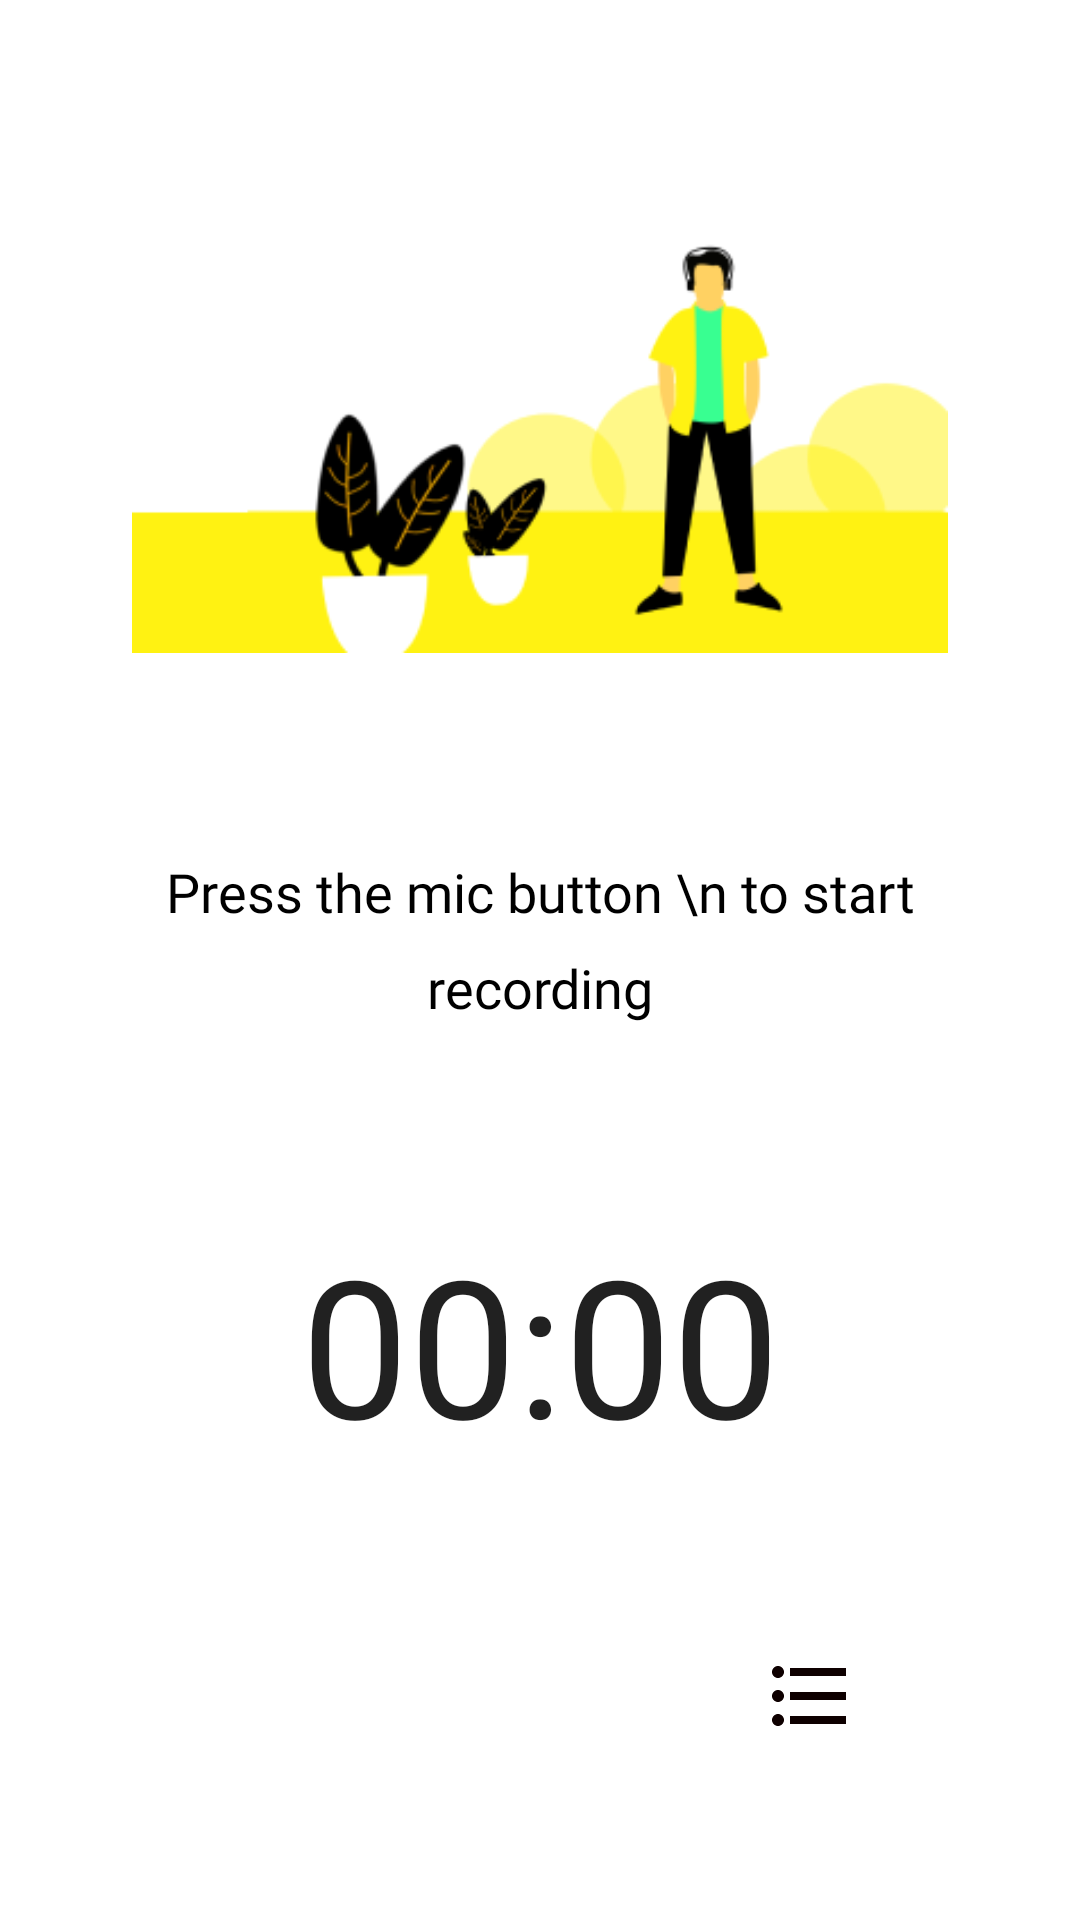

Android layout source for this screen:
<!-- AndroidManifest.xml: application theme Theme.Unikapodcast -->
<!-- res/layout/fragment_record.xml -->
<?xml version="1.0" encoding="utf-8"?>
<androidx.constraintlayout.widget.ConstraintLayout xmlns:android="http://schemas.android.com/apk/res/android"
    xmlns:tools="http://schemas.android.com/tools"
    android:layout_width="match_parent"
    android:layout_height="match_parent"
    android:background="@color/white"
    xmlns:app="http://schemas.android.com/apk/res-auto"
    tools:context=".RecordFragment">

    <ImageView
        android:id="@+id/record_header_image"
        android:layout_width="272dp"
        android:layout_height="157dp"
        android:src="@drawable/vorang"
        app:layout_constraintEnd_toEndOf="parent"
        app:layout_constraintStart_toStartOf="parent"
        app:layout_constraintTop_toTopOf="parent"
        android:layout_marginTop="64dp"/>

    <TextView
        android:id="@+id/record_filename"
        android:layout_width="0dp"
        android:layout_height="wrap_content"
        android:layout_marginStart="32dp"
        android:layout_marginTop="64dp"
        android:layout_marginEnd="32dp"
        android:fontFamily="@font/open_sans_semibold"
        android:lineHeight="32dp"
        android:text="Press the mic button \n to start recording"
        android:textAlignment="center"
        android:textColor="@color/black"
        android:textSize="18sp"
        app:layout_constraintEnd_toEndOf="parent"
        app:layout_constraintStart_toStartOf="parent"
        app:layout_constraintTop_toBottomOf="@id/record_header_image" />

    <Chronometer
        android:id="@+id/record_timer"
        android:layout_width="wrap_content"
        android:layout_height="wrap_content"
        android:layout_marginTop="64dp"
        android:fontFamily="@font/open_sans_light"
        android:textSize="64sp"
        app:layout_constraintEnd_toEndOf="parent"
        app:layout_constraintStart_toStartOf="parent"
        app:layout_constraintTop_toBottomOf="@id/record_filename"/>

    <ImageButton
        android:id="@+id/record_btn"
        android:layout_width="wrap_content"
        android:layout_height="wrap_content"
        android:background="@color/white"
        android:src="@mipmap/recordstp"
        app:layout_constraintBottom_toBottomOf="@id/record_timer"
        app:layout_constraintEnd_toEndOf="parent"
        app:layout_constraintStart_toStartOf="parent"
        app:layout_constraintTop_toBottomOf="parent" />
    <ImageButton
        android:id="@+id/record_list_btn"
        android:background="@color/white"
        android:layout_width="wrap_content"
        android:layout_height="wrap_content"
       android:padding="16dp"
        android:src="@drawable/audio_list"
        app:layout_constraintBottom_toBottomOf="@id/record_btn"
        app:layout_constraintEnd_toEndOf="parent"
        app:layout_constraintStart_toEndOf="@id/record_btn"
        app:layout_constraintTop_toTopOf="@id/record_btn" />

</androidx.constraintlayout.widget.ConstraintLayout>
<!-- resources referenced by this layout -->
<resources>
  <color name="black">#FF000000</color>
  <color name="white">#FFFFFFFF</color>
  <!-- drawable audio_list (drawable) -->
  <vector android:autoMirrored="true" android:height="32dp"
      android:tint="#0E0000" android:viewportHeight="24"
      android:viewportWidth="24" android:width="32dp" xmlns:android="http://schemas.android.com/apk/res/android">
      <path android:fillColor="@android:color/white" android:pathData="M4,10.5c-0.83,0 -1.5,0.67 -1.5,1.5s0.67,1.5 1.5,1.5 1.5,-0.67 1.5,-1.5 -0.67,-1.5 -1.5,-1.5zM4,4.5c-0.83,0 -1.5,0.67 -1.5,1.5S3.17,7.5 4,7.5 5.5,6.83 5.5,6 4.83,4.5 4,4.5zM4,16.5c-0.83,0 -1.5,0.68 -1.5,1.5s0.68,1.5 1.5,1.5 1.5,-0.68 1.5,-1.5 -0.67,-1.5 -1.5,-1.5zM7,19h14v-2L7,17v2zM7,13h14v-2L7,11v2zM7,5v2h14L21,5L7,5z"/>
  </vector>
  <!-- drawable vorang: png bitmap (drawable, 16032 bytes) -->
  <!-- mipmap recordstp: png bitmap (drawable, 5677 bytes) -->
  <style name="Theme.Unikapodcast" parent="Theme.AppCompat.Light.NoActionBar">
          
          <item name="colorPrimary">@color/yellow_unika</item>
          <item name="colorPrimaryVariant">@color/purple_700</item>
  
  
  
          <item name="colorOnPrimary">@color/white</item>
          <item name="colorOnSecondary">@color/black</item>
          
          <item name="colorSecondary">@color/teal_200</item>
          <item name="colorSecondaryVariant">@color/teal_700</item>
  
          
          <item name="android:statusBarColor" tools:targetApi="l">?attr/colorPrimaryVariant</item>
          
      </style>
  <color name="yellow_unika">#FFF212</color>
  <color name="purple_700">#FF3700B3</color>
  <color name="teal_200">#FF03DAC5</color>
  <color name="teal_700">#FF018786</color>
</resources>
